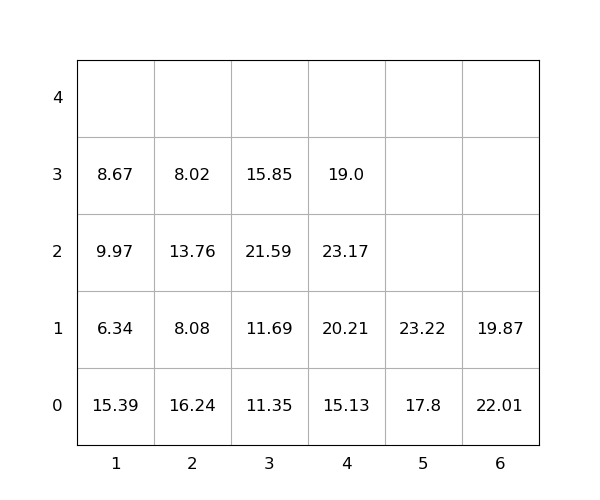

Data behind this chart, as committed beside it:
idx, loc_x, loc_y, loc_z, weight, seq, emerg, reloc, size(ft)
1, 3, 0, 0, 11.35, 0, 0, 0, 20
2, 6, 0, 0, 22.01, 0, 0, 1.0, 20
3, 1, 0, 0, 15.39, 0, 0, 1.0, 20
4, 4, 0, 0, 15.13, 0, 0, 0, 20
5, 3, 0, 1, 11.69, 0, 0, 0, 20
6, 6, 0, 1, 19.87, 0, 0, 1.0, 20
7, 1, 0, 1, 6.34, 0, 0, 1.0, 20
8, 2, 0, 0, 16.24, 0, 0, 1.0, 20
9, 5, 0, 0, 17.8, 0, 0, 1.0, 20
10, 3, 0, 2, 21.59, 0, 0, 1.0, 20
11, 1, 0, 2, 9.97, 1, 0, 1.0, 20
12, 4, 0, 1, 20.21, 2, 0, 1.0, 20
13, 4, 0, 2, 23.17, 3, 0, 1.0, 20
14, 4, 0, 3, 19.0, 4, 0, 1.0, 20
15, 5, 0, 1, 23.22, 5, 0, 1.0, 20
16, 1, 0, 3, 8.67, 6, 0, 1.0, 20
17, 3, 0, 3, 15.85, 7, 0, 1.0, 20
18, 2, 0, 1, 8.08, 8, 0, 1.0, 20
19, 2, 0, 2, 13.76, 9, 0, 1.0, 20
20, 2, 0, 3, 8.02, 10, 0, 1.0, 20
